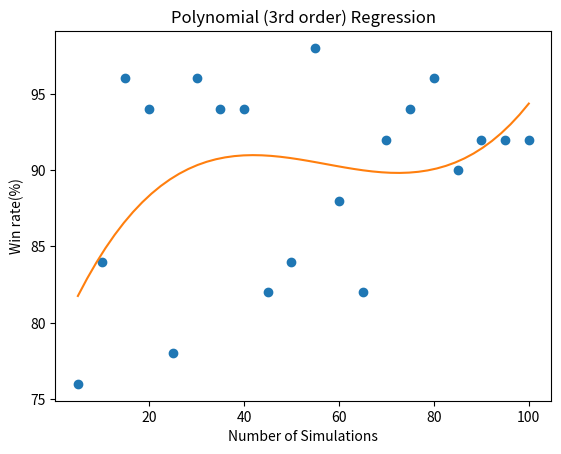

Write the Python code that produced this figure. (Note: this script raises an exception after producing the figure.)
# -*- coding: utf-8 -*-
"""
Created on Fri Dec  1 17:05:04 2017

@author: Presence
"""


# MatPlotlib
import matplotlib.pyplot as plt
from matplotlib import pylab

# Scientific libraries
import numpy as np

y = [76.0, 84.0, 96.0, 94.0, 78.0, 96.0, 94.0, 94.0, 82.0, 84.0, 98.0, 88.0, 82.0, 92.0, 94.0, 96.0, 90.0, 92.0, 92.0, 92.0]
x = [5, 10, 15, 20, 25, 30, 35, 40, 45, 50, 55, 60, 65, 70, 75, 80, 85, 90, 95, 100]

#y = [73.33333333333333, 76.66666666666667, 93.33333333333333, 96.66666666666667, 96.66666666666667, 90.0, 93.33333333333333, 93.33333333333333, 96.66666666666667, 96.66666666666667, 90.0, 80.0, 93.33333333333333, 93.33333333333333, 93.33333333333333]
#x = [5, 10, 15, 20, 25, 30, 35, 40, 45, 50, 55, 60, 65, 70, 75]


# calculate polynomial
z = np.polyfit(x, y,3)
f = np.poly1d(z)
print (f)

# calculate new x's and y's
x_new = np.linspace(x[0], x[-1], 50)
y_new = f(x_new)
plt.xlabel("Number of Simulations")
plt.ylabel("Win rate(%)")
plt.plot(x,y,'o', x_new, y_new)
pylab.title('Polynomial (3rd order) Regression')
#pylab.title('Linear Regression')
ax = plt.gca()
ax.set_axis_bgcolor((0.898, 0.898, 0.898))
fig = plt.gcf()
py.plot_mpl(fig, filename='polynomial-Fit-with-matplotlib')